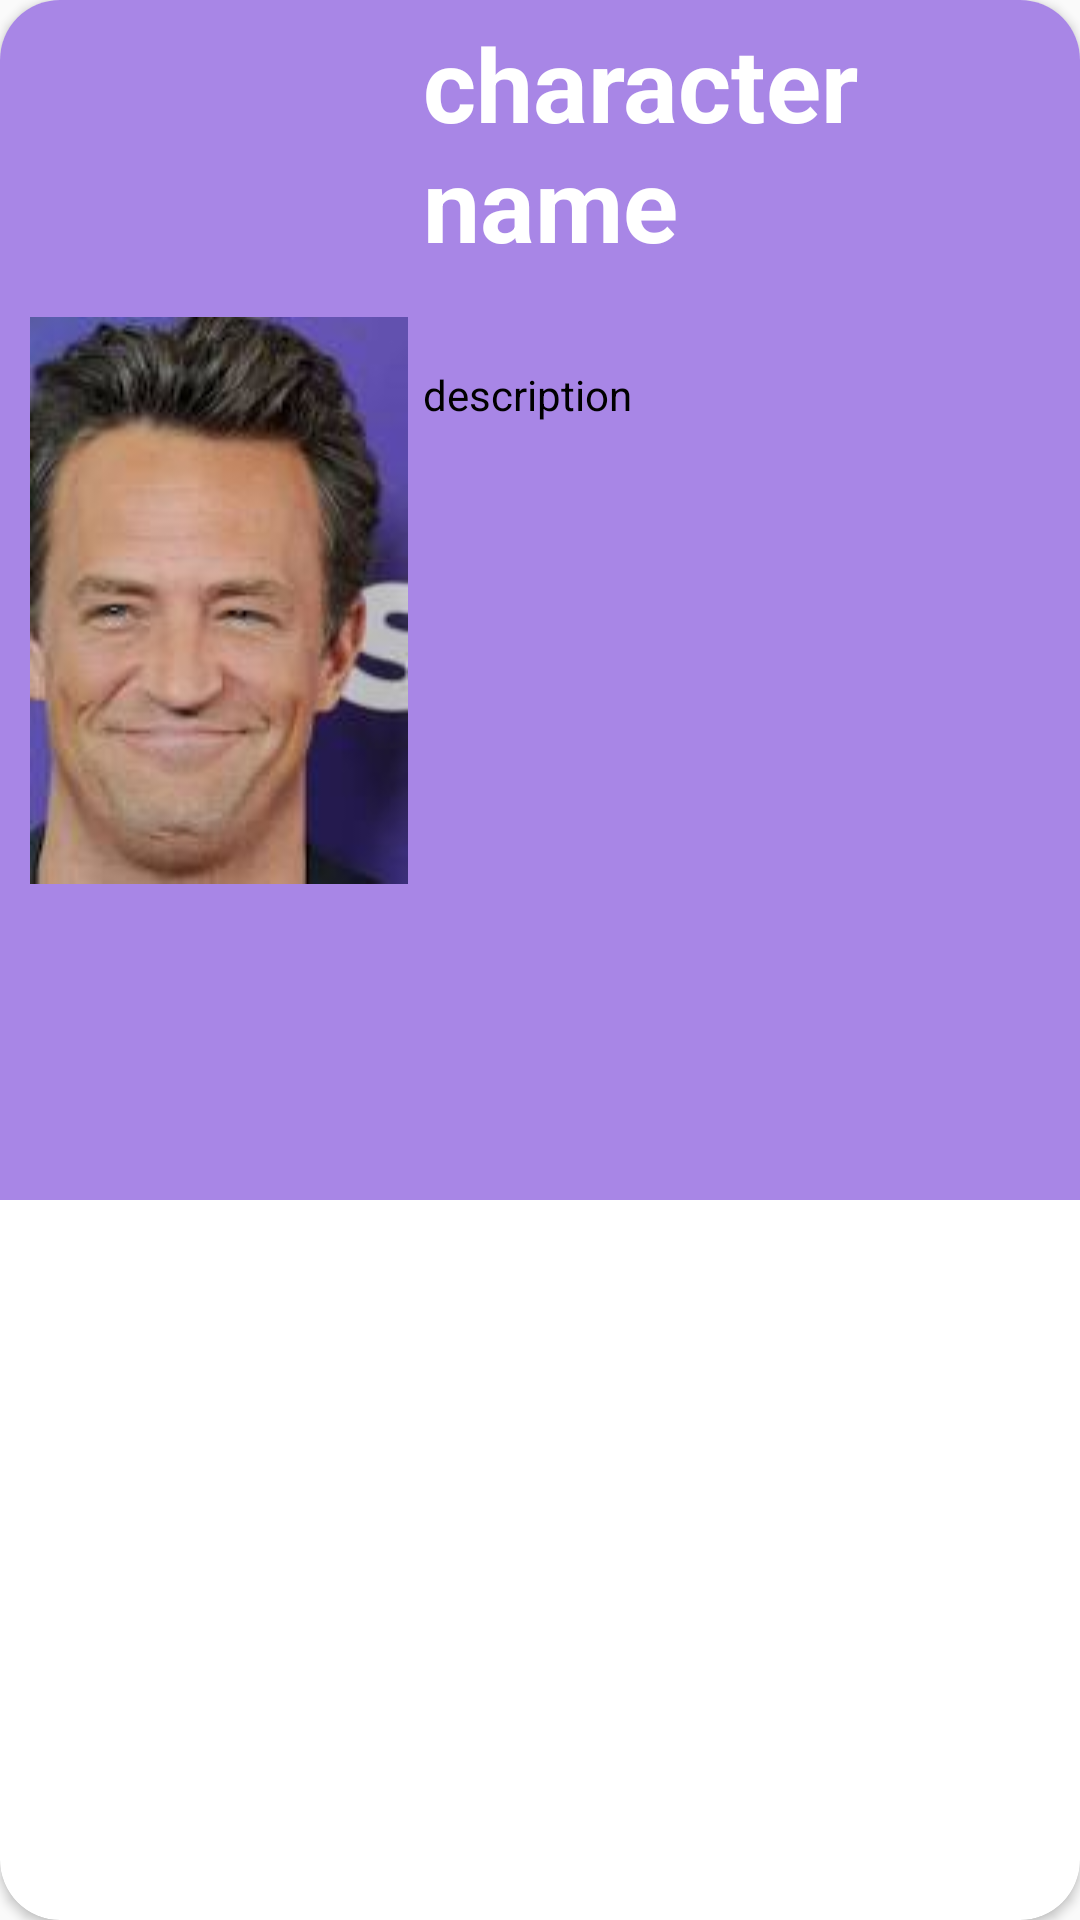

The Android layout XML behind this screen, and the referenced resources:
<!-- AndroidManifest.xml: application theme Theme.FriendsCharactersRecycleView -->
<!-- res/layout/character_dialog_layout.xml -->
<?xml version="1.0" encoding="utf-8"?>
<LinearLayout xmlns:android="http://schemas.android.com/apk/res/android"
    xmlns:app="http://schemas.android.com/apk/res-auto"
    android:layout_width="350dp"
    android:layout_height="wrap_content"
    android:layout_gravity="center"
    android:orientation="vertical">

    <androidx.cardview.widget.CardView
        android:layout_width="match_parent"
        android:layout_height="match_parent"
        android:background="#A886E6"
        app:cardCornerRadius="20dp">

        <Button
            android:id="@+id/buttonClose"
            android:layout_width="35dp"
            android:layout_height="35dp"
            android:layout_gravity="right|top"
            android:background="@drawable/ic_close" />

        <LinearLayout
            android:layout_width="match_parent"
            android:layout_height="400dp"
            android:background="#A886E6"
            android:orientation="horizontal"
            android:padding="5dp">

            <ImageView
                android:id="@+id/charPicture"
                android:layout_width="wrap_content"
                android:layout_height="match_parent"
                android:layout_gravity="top"
                android:padding="5dp"
                app:srcCompat="@drawable/chandler" />

            <LinearLayout
                android:layout_width="match_parent"
                android:layout_height="match_parent"
                android:layout_weight="1"
                android:orientation="vertical">

                <TextView
                    android:id="@+id/characterName"
                    android:layout_width="match_parent"
                    android:layout_height="match_parent"
                    android:layout_weight="0.7"
                    android:gravity="top|center_vertical"
                    android:text="character name"
                    android:textColor="#FFFFFF"
                    android:textDirection="ltr"
                    android:textSize="34sp"
                    android:textStyle="bold" />

                <TextView
                    android:id="@+id/characterDecription"
                    android:layout_width="match_parent"
                    android:layout_height="match_parent"
                    android:layout_weight="0.3"
                    android:text="description"
                    android:textColor="#000000" />
            </LinearLayout>
        </LinearLayout>
    </androidx.cardview.widget.CardView>
</LinearLayout>
<!-- resources referenced by this layout -->
<resources>
  <!-- drawable chandler: jpg bitmap (drawable, 6402 bytes) -->
  <style name="Theme.FriendsCharactersRecycleView" parent="Base.Theme.FriendsCharactersRecycleView" />
  <style name="Base.Theme.FriendsCharactersRecycleView" parent="Theme.AppCompat.DayNight.NoActionBar">
          
          
      </style>
</resources>
